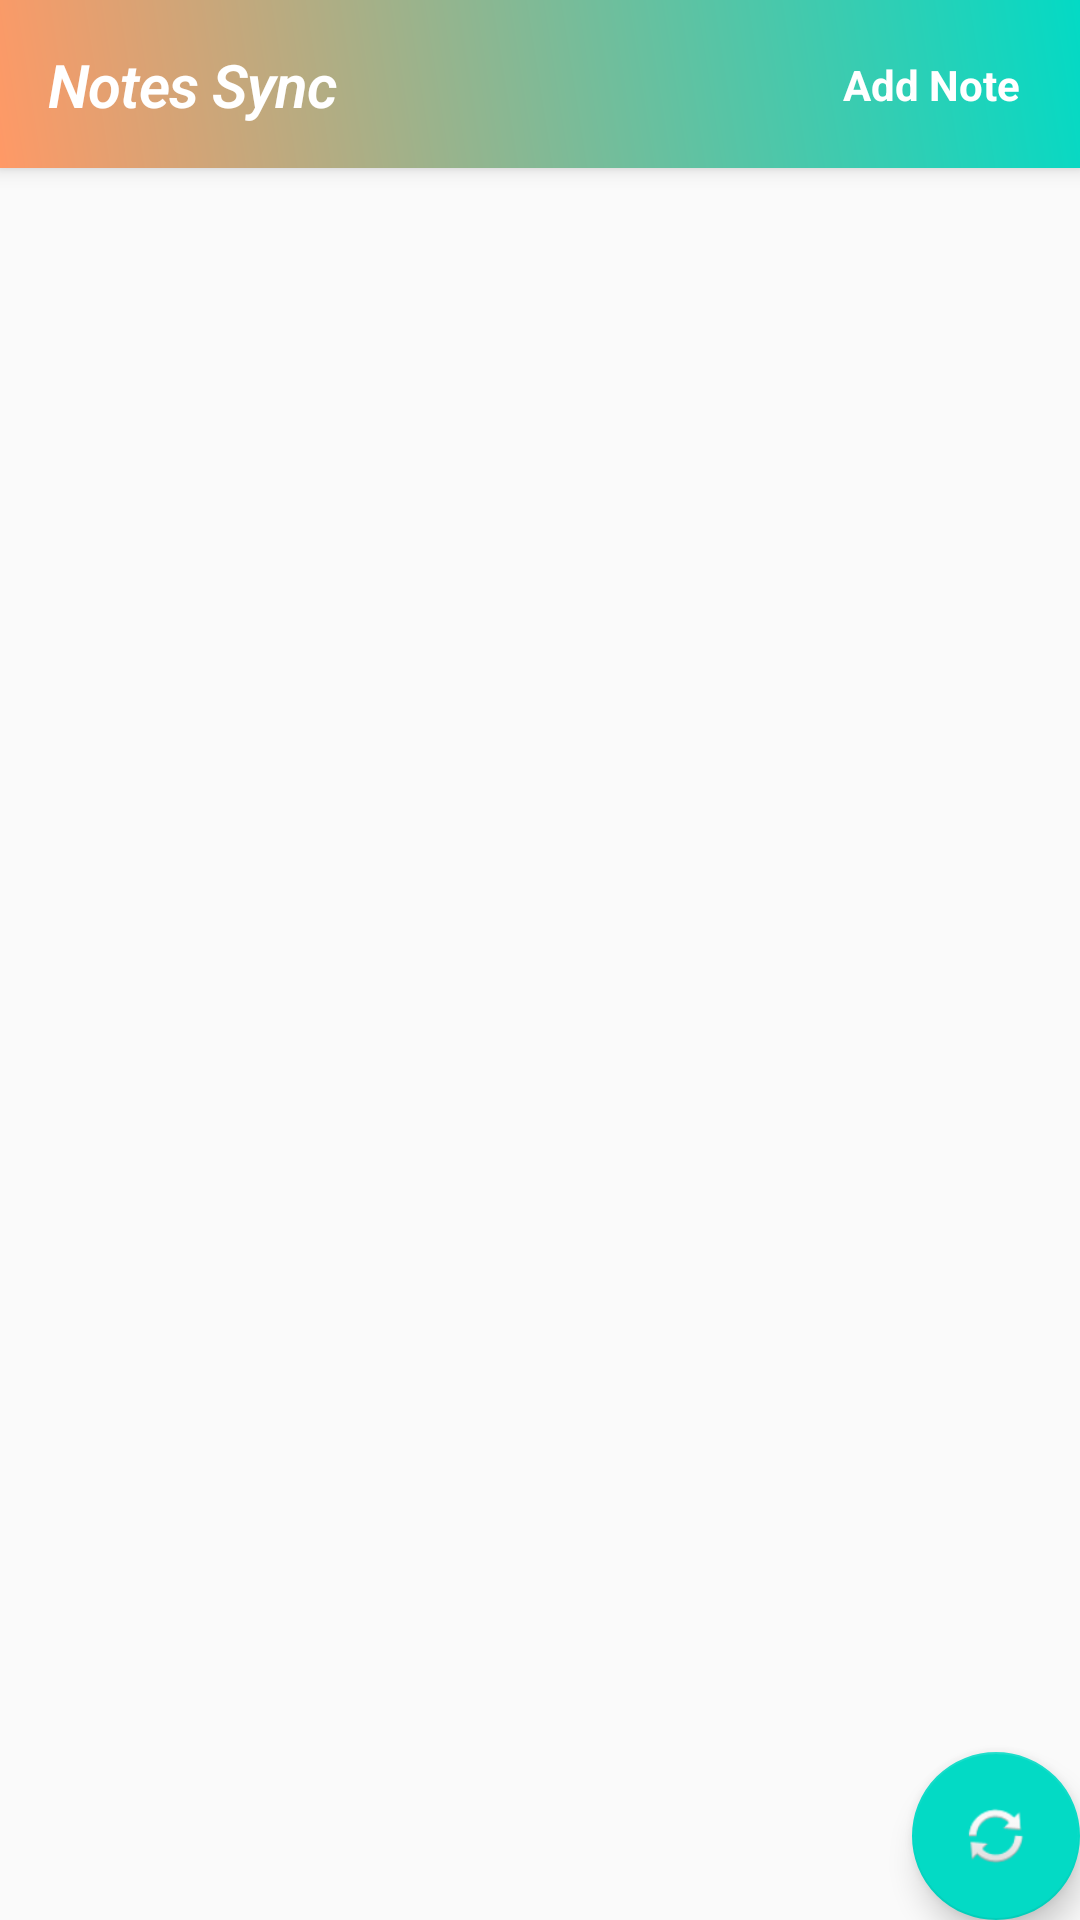

Produce the Android XML layout that renders to this screen, including the resource entries it uses.
<!-- AndroidManifest.xml: activity theme AppTheme.NoActionBar -->
<!-- res/layout/activity_main.xml -->
<?xml version="1.0" encoding="utf-8"?>
<layout>

    <androidx.coordinatorlayout.widget.CoordinatorLayout xmlns:android="http://schemas.android.com/apk/res/android"
        xmlns:app="http://schemas.android.com/apk/res-auto"
        xmlns:tools="http://schemas.android.com/tools"
        android:layout_width="match_parent"
        android:layout_height="match_parent"
        android:fitsSystemWindows="true"
        tools:context=".MainActivity">

        <com.google.android.material.appbar.AppBarLayout
            android:layout_width="match_parent"
            android:layout_height="wrap_content"
            android:background="@drawable/gradient"
            android:theme="@style/AppTheme.AppBarOverlay">

            <androidx.appcompat.widget.Toolbar
                android:id="@+id/toolbar"
                android:layout_width="match_parent"
                android:layout_height="?attr/actionBarSize"
                android:background="@android:color/transparent"
                app:popupTheme="@style/AppTheme.PopupOverlay">

                <androidx.constraintlayout.widget.ConstraintLayout
                    android:layout_width="match_parent"
                    android:layout_height="match_parent">

                    <TextView
                        android:id="@+id/titleText"
                        style="@style/TextAppearance.MaterialComponents.Headline1"
                        android:layout_width="wrap_content"
                        android:layout_height="wrap_content"
                        android:text="@string/notes_sync"
                        android:textColor="@color/white"
                        android:textSize="20sp"
                        android:textStyle="bold|italic"
                        app:layout_constraintBottom_toBottomOf="parent"
                        app:layout_constraintStart_toStartOf="parent"
                        app:layout_constraintTop_toTopOf="parent" />

                    <TextView
                        android:id="@+id/noOfItems"
                        android:layout_width="wrap_content"
                        android:layout_height="wrap_content"
                        app:layout_constraintEnd_toStartOf="@+id/addNote"
                        app:layout_constraintTop_toTopOf="parent"
                        app:layout_constraintBottom_toBottomOf="parent"
                        android:textStyle="bold"
                        android:textColor="@color/white"
                        android:layout_marginEnd="16dp"
                        android:text="@{vm.noOfNotes}"
                        tools:text="4"/>


                    <TextView
                        android:id="@+id/addNote"
                        android:layout_width="wrap_content"
                        android:layout_height="wrap_content"
                        android:layout_marginEnd="20dp"
                        android:text="@string/add_note"
                        android:textColor="@color/white"
                        android:textStyle="bold"
                        app:layout_constraintBottom_toBottomOf="parent"
                        app:layout_constraintEnd_toEndOf="parent"
                        app:layout_constraintTop_toTopOf="parent" />

                </androidx.constraintlayout.widget.ConstraintLayout>
            </androidx.appcompat.widget.Toolbar>


        </com.google.android.material.appbar.AppBarLayout>

        <include layout="@layout/content_main" />

        <com.google.android.material.floatingactionbutton.FloatingActionButton
            android:id="@+id/fab"
            style="@style/Widget.Design.FloatingActionButton"
            android:layout_width="wrap_content"
            android:layout_height="wrap_content"
            android:layout_gravity="bottom|end"
            android:layout_margin="@dimen/fab_margin"
            app:srcCompat="@android:drawable/ic_popup_sync" />

    </androidx.coordinatorlayout.widget.CoordinatorLayout>

    <data>

        <import type="android.view.View" />

        <variable
            name="vm"
            type="com.shalom.classnotes.viewmodels.NoteViewModel" />
    </data>

</layout>
<!-- res/layout/content_main.xml (included above) -->
<?xml version="1.0" encoding="utf-8"?>
<androidx.constraintlayout.widget.ConstraintLayout xmlns:android="http://schemas.android.com/apk/res/android"
    xmlns:app="http://schemas.android.com/apk/res-auto"
    xmlns:tools="http://schemas.android.com/tools"
    android:layout_width="match_parent"
    android:layout_height="match_parent"
    app:layout_behavior="@string/appbar_scrolling_view_behavior"
    tools:context=".MainActivity"
    tools:showIn="@layout/activity_main">

    <androidx.recyclerview.widget.RecyclerView
        android:id="@+id/notesRecycler"
        android:layout_width="match_parent"
        android:layout_height="match_parent"
        tools:listitem="@layout/listem_note"
        tools:itemCount="3"/>

</androidx.constraintlayout.widget.ConstraintLayout>
<!-- res/layout/listem_note.xml (included above) -->
<?xml version="1.0" encoding="utf-8"?>
<androidx.cardview.widget.CardView xmlns:android="http://schemas.android.com/apk/res/android"
    xmlns:app="http://schemas.android.com/apk/res-auto"
    xmlns:tools="http://schemas.android.com/tools"
    android:orientation="vertical"
    android:layout_width="match_parent"
    android:layout_height="100dp"
    android:layout_marginEnd="8dp"
    android:id="@+id/noteCard"

    android:layout_marginStart="8dp"
    android:layout_marginTop="8dp">

    <androidx.constraintlayout.widget.ConstraintLayout
        android:layout_width="match_parent"
        android:layout_height="match_parent"
        android:padding="8dp">

        <TextView
            app:layout_constraintEnd_toEndOf="parent"
            app:layout_constraintTop_toTopOf="parent"
            app:layout_constraintBottom_toBottomOf="parent"
            android:id="@+id/className"
            android:layout_marginEnd="10dp"
            android:layout_width="wrap_content"
            android:layout_height="wrap_content"
            android:text="@string/cs_855"
            android:textAppearance="@style/TextAppearance.AppCompat.Large"/>

        <TextView
            app:layout_constraintStart_toStartOf="parent"
            app:layout_constraintTop_toTopOf="parent"
            android:layout_marginTop="10dp"
            app:layout_constraintVertical_bias="0.0"
            android:id="@+id/noteTitle"
            android:layout_marginStart="10dp"
            android:layout_width="wrap_content"
            android:layout_height="wrap_content"
            android:layout_alignParentStart="true"
            android:ellipsize="end"
            android:maxLines="1"
            android:text="@string/note_title"
            android:textAppearance="@style/TextAppearance.AppCompat.Large"/>

        <TextView
            android:id="@+id/noteDate"
            android:layout_width="wrap_content"
            android:layout_height="wrap_content"
            app:layout_constraintStart_toStartOf="parent"
            app:layout_constraintBottom_toBottomOf="parent"
            app:layout_constraintTop_toBottomOf="@+id/noteTitle"
            android:layout_marginStart="10dp"
            android:text="@string/_06_12_2019"
            tools:layout_editor_absoluteY="46dp" />


    </androidx.constraintlayout.widget.ConstraintLayout>



</androidx.cardview.widget.CardView>
<!-- resources referenced by this layout -->
<resources>
  <!-- drawable gradient (drawable) -->
  <shape xmlns:android="http://schemas.android.com/apk/res/android"
      android:shape="rectangle">
      <gradient
          android:startColor="#ff9966"
          android:endColor="@color/colorAccent"
          android:angle="45" />
  </shape>
  <string name="_06_12_2019">06/12/2019</string>
  <string name="add_note">Add Note</string>
  <string name="cs_855">CS 855</string>
  <string name="note_title">Title</string>
  <string name="notes_sync">Notes Sync</string>
  <style name="AppTheme.AppBarOverlay" parent="ThemeOverlay.AppCompat.Dark.ActionBar" />
  <style name="AppTheme.PopupOverlay" parent="ThemeOverlay.AppCompat.Light" />
  <style name="AppTheme.NoActionBar">
          <item name="windowActionBar">false</item>
          <item name="windowNoTitle">true</item>
          <item name="android:windowTranslucentStatus">true</item>
          <item name="android:windowTranslucentNavigation">true</item>
      </style>
  <!-- not gathered from this repository: default colours our renderer supplied (Android Studio template values) -->
  <color name="white">#FFFFFFFF</color>
  <color name="colorAccent">#FF03DAC5</color>
</resources>
